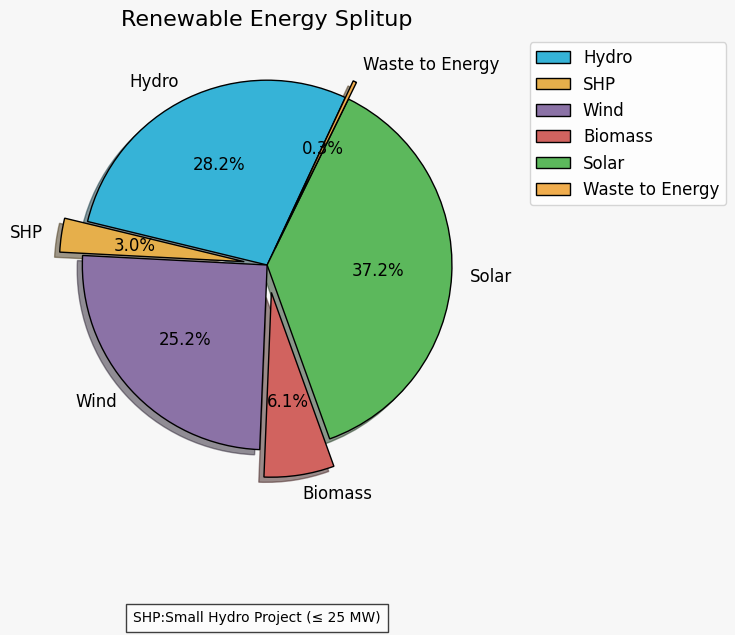

This chart was generated by the following Python code:
import matplotlib.pyplot as plt
import matplotlib as mpl

# set font style and size
mpl.rcParams['font.family'] = 'sans-serif'
mpl.rcParams['font.sans-serif'] = 'Arial'
mpl.rcParams['font.size'] = 12

# set color palette
colors = ['#36b3d7', '#e6af4b', '#8b72a6', '#d1635f', '#5cb85c', '#f0ad4e']

slices = [46850.18,4924.65,41895.28,10205.61,61966.36,520.23]
activities = ['Hydro','SHP','Wind','Biomass','Solar','Waste to Energy']

# set figure size and background color
fig, ax = plt.subplots(figsize=(8, 6), facecolor='#f7f7f7')

# plot pie chart
patches, texts, autotexts = ax.pie(slices, labels=activities, startangle=65, shadow=True,
                                   explode=(0,0.125,0,0.15,0,0.1), autopct='%.1f%%', 
                                   colors=colors, wedgeprops={"edgecolor": "k", "linewidth": 1}, 
                                   textprops={"color": "k"})

# set title and legend
plt.title('Renewable Energy Splitup', fontsize=16)
plt.legend(patches, activities, bbox_to_anchor=(1.05, 1), loc='upper left', fontsize=12)

# add text to figure
plt.figtext(0.5, -0.1, "SHP:Small Hydro Project (≤ 25 MW)", ha="center", fontsize=10, bbox={"facecolor": "white", "alpha": 0.75, "pad": 5})

# show plot
plt.show()
